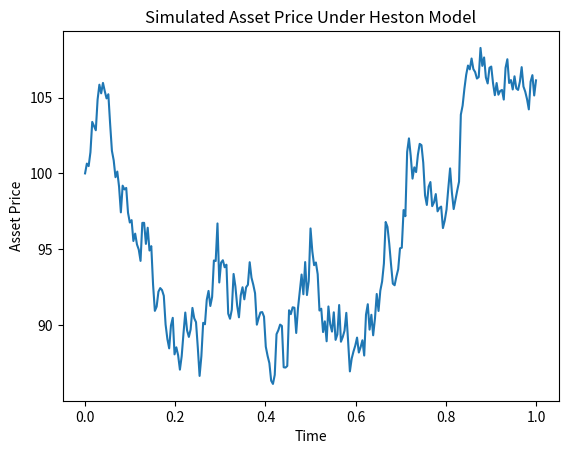
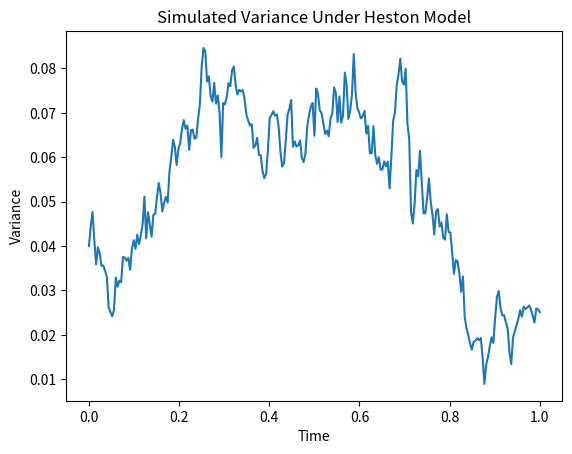

Source code (Python) for these figures, in order:
import numpy as np
import matplotlib.pyplot as plt

# Set random seed for reproducibility
np.random.seed(42)

# Heston model parameters
S0 = 100.0     # Initial asset price
V0 = 0.04      # Initial variance (volatility^2)
mu = 0.05      # Drift of the asset
kappa = 2.0    # Mean-reversion speed
theta = 0.04   # Long-term variance
sigma = 0.3    # Volatility of volatility
rho = -0.7     # Correlation between dW1 and dW2
T = 1.0        # Time horizon (1 year)
N = 252        # Number of time steps (e.g., trading days in a year)
dt = T / N

# Preallocate arrays for S and V
S = np.zeros(N+1)
V = np.zeros(N+1)
t_grid = np.linspace(0, T, N+1)

# Set initial values
S[0] = S0
V[0] = V0

# Generate standard normal increments
Z1 = np.random.normal(size=N)
Z2 = np.random.normal(size=N)

# Apply Cholesky to introduce correlation between W1 and W2
# We want corr(W1, W2) = rho, so we build a 2x2 covariance matrix
# [1,   rho
#  rho, 1  ]
# Then do matrix multiplication to create correlated increments
correlation_matrix = np.array([[1.0,     rho],
                               [rho, 1.0]])
L = np.linalg.cholesky(correlation_matrix)

# Transform the independent Z1, Z2 into correlated increments
W = L @ np.array([Z1, Z2])

# Extract correlated increments
dW1 = W[0, :]
dW2 = W[1, :]

# Euler–Maruyama simulation
for i in range(N):
    # Variance process
    V[i+1] = (V[i]
              + kappa * (theta - V[i]) * dt
              + sigma * np.sqrt(max(V[i], 0.0)) * np.sqrt(dt) * dW2[i])
    
    # Enforce non-negativity to avoid numerical issues
    V[i+1] = max(V[i+1], 0.0)
    
    # Asset price process
    S[i+1] = (S[i]
              + mu * S[i] * dt
              + np.sqrt(max(V[i], 0.0)) * S[i] * np.sqrt(dt) * dW1[i])

# Plot the paths
plt.figure()
plt.plot(t_grid, S)
plt.title("Simulated Asset Price Under Heston Model")
plt.xlabel("Time")
plt.ylabel("Asset Price")
plt.show()

plt.figure()
plt.plot(t_grid, V)
plt.title("Simulated Variance Under Heston Model")
plt.xlabel("Time")
plt.ylabel("Variance")
plt.show()
